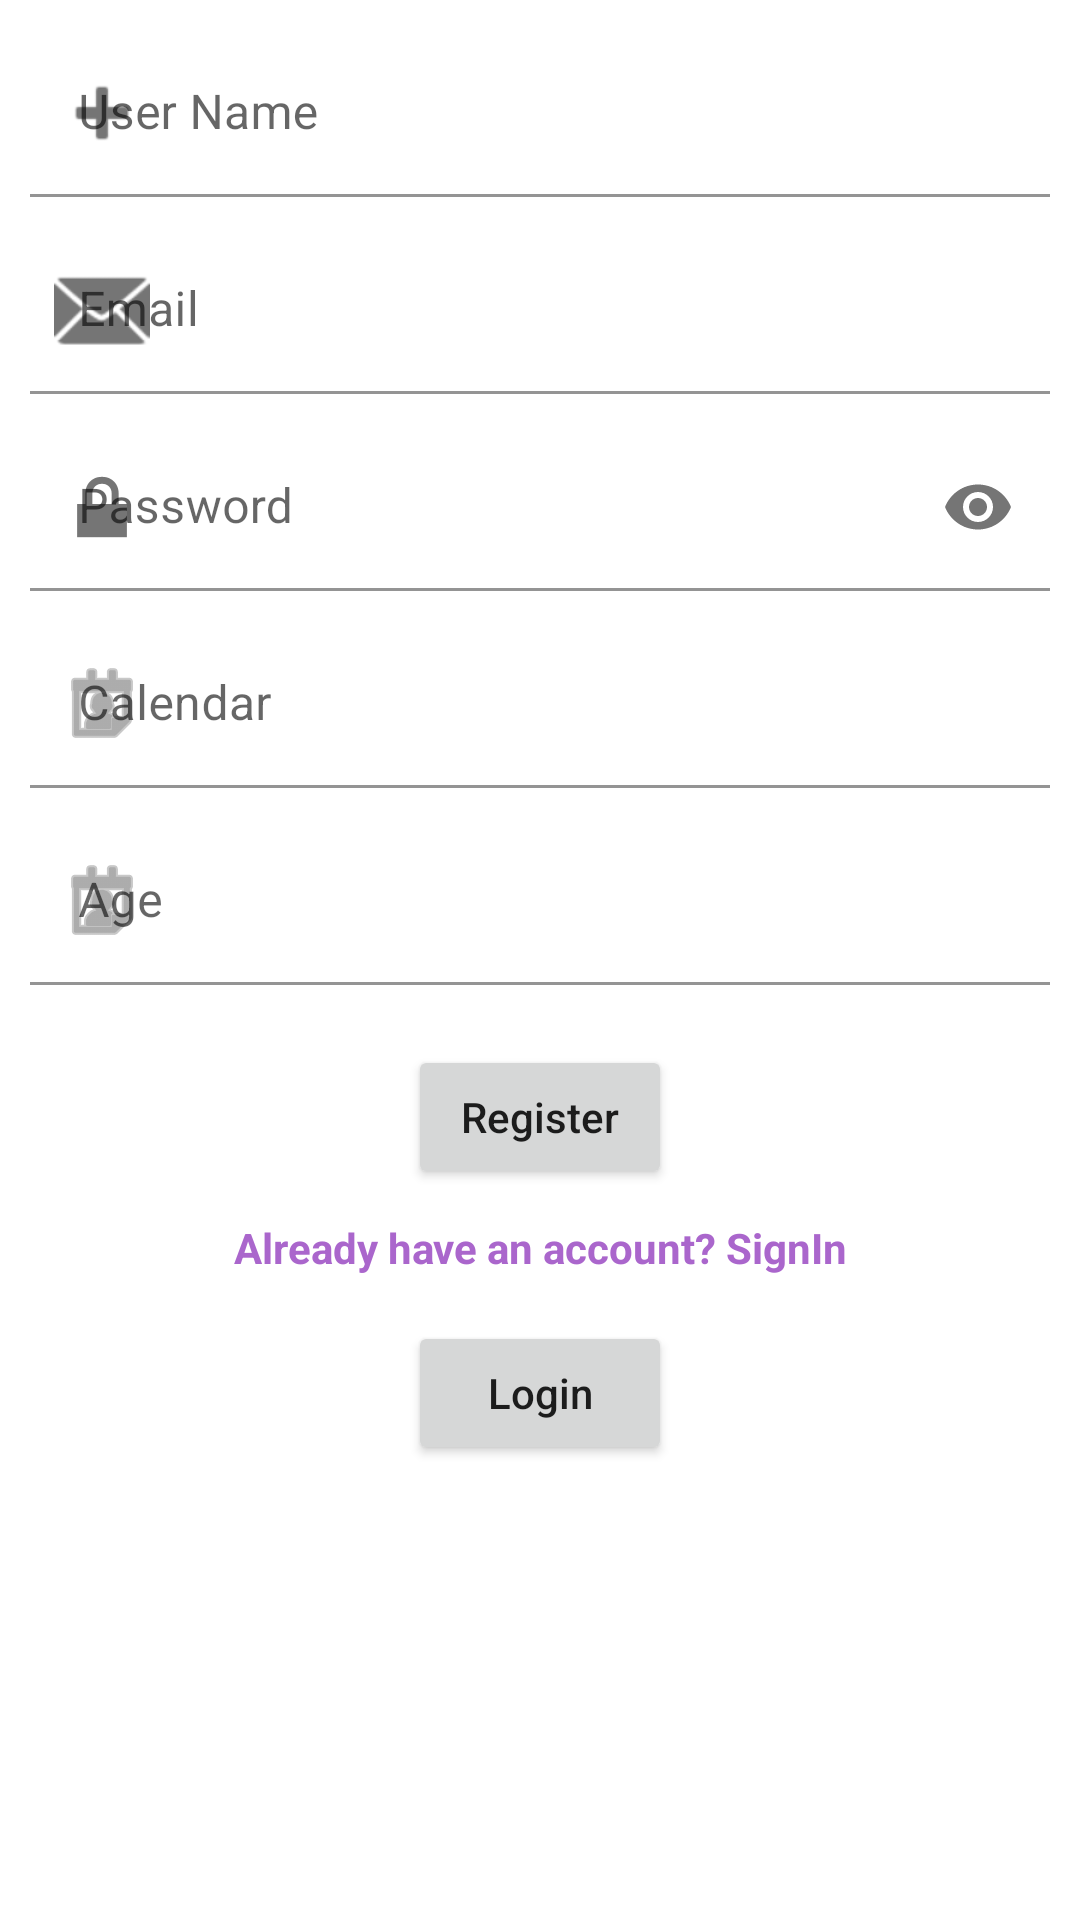

Android layout source for this screen:
<!-- AndroidManifest.xml: application theme Theme.TestAppSolution -->
<!-- res/layout/fragment_signup.xml -->
<?xml version="1.0" encoding="utf-8"?>
<androidx.constraintlayout.widget.ConstraintLayout xmlns:android="http://schemas.android.com/apk/res/android"
    xmlns:tools="http://schemas.android.com/tools"
    android:layout_width="match_parent"
    android:layout_height="match_parent"
    xmlns:app="http://schemas.android.com/apk/res-auto"
    tools:context=".views.SignUpFragment">

    <com.google.android.material.textfield.TextInputLayout
        android:id="@+id/til_username"
        android:layout_width="match_parent"
        android:layout_height="wrap_content"
        android:hint="@string/username"
        app:layout_constraintTop_toTopOf="parent"
        app:layout_constraintRight_toRightOf="parent"
        android:layout_margin="10dp"
        app:startIconDrawable="@android:drawable/ic_input_add"
        app:boxBackgroundColor="@android:color/transparent">
        <com.google.android.material.textfield.TextInputEditText
            android:id="@+id/tie_username"
            android:layout_width="match_parent"
            android:layout_height="wrap_content"
            android:textColor="@color/black"
            android:inputType="textPersonName"
            android:maxLines="1"
            android:singleLine="true"/>
    </com.google.android.material.textfield.TextInputLayout>
    <com.google.android.material.textfield.TextInputLayout
        android:id="@+id/til_email"
        android:layout_width="match_parent"
        android:layout_height="wrap_content"
        android:hint="@string/email"
        app:layout_constraintTop_toBottomOf="@id/til_username"
        app:layout_constraintLeft_toLeftOf="parent"
        app:layout_constraintRight_toRightOf="parent"
        android:layout_margin="10dp"
        app:startIconDrawable="@android:drawable/ic_dialog_email"
        app:boxBackgroundColor="@android:color/transparent">
        <com.google.android.material.textfield.TextInputEditText
            android:id="@+id/tie_email"
            android:layout_width="match_parent"
            android:layout_height="wrap_content"
            android:textColor="@color/black"
            android:inputType="text"
            android:maxLines="1"
            android:singleLine="true"/>
    </com.google.android.material.textfield.TextInputLayout>
    <com.google.android.material.textfield.TextInputLayout
        android:id="@+id/til_password"
        android:layout_width="match_parent"
        android:layout_height="wrap_content"
        android:hint="@string/password"
        app:layout_constraintTop_toBottomOf="@id/til_email"
        app:layout_constraintLeft_toLeftOf="parent"
        app:layout_constraintRight_toRightOf="parent"
        android:layout_margin="10dp"
        app:passwordToggleEnabled="true"
        app:startIconDrawable="@android:drawable/ic_lock_lock"
        app:boxBackgroundColor="@android:color/transparent">
        <com.google.android.material.textfield.TextInputEditText
            android:id="@+id/tie_password"
            android:layout_width="match_parent"
            android:layout_height="wrap_content"
            android:textColor="@color/black"
            android:inputType="textPassword"
            android:maxLines="1"
            android:singleLine="true"/>
    </com.google.android.material.textfield.TextInputLayout>
    <com.google.android.material.textfield.TextInputLayout
        android:id="@+id/til_dob"
        android:layout_width="match_parent"
        android:layout_height="wrap_content"
        android:hint="@string/calendar"
        app:layout_constraintTop_toBottomOf="@id/til_password"
        app:layout_constraintLeft_toLeftOf="parent"
        app:layout_constraintRight_toRightOf="parent"
        android:layout_margin="10dp"
        app:startIconDrawable="@android:drawable/ic_menu_my_calendar"
        app:boxBackgroundColor="@android:color/transparent">
        <com.google.android.material.textfield.TextInputEditText
            android:id="@+id/tie_dob"
            android:layout_width="match_parent"
            android:layout_height="wrap_content"
            android:textColor="@color/black"
            android:inputType="date"
            android:maxLines="1"
            android:singleLine="true"/>
    </com.google.android.material.textfield.TextInputLayout>
    <com.google.android.material.textfield.TextInputLayout
        android:id="@+id/til_age"
        android:layout_width="match_parent"
        android:layout_height="wrap_content"
        android:hint="@string/age"
        app:layout_constraintTop_toBottomOf="@id/til_dob"
        app:layout_constraintLeft_toLeftOf="parent"
        app:layout_constraintRight_toRightOf="parent"
        android:layout_margin="10dp"
        app:startIconDrawable="@android:drawable/ic_menu_my_calendar"
        app:boxBackgroundColor="@android:color/transparent">
        <com.google.android.material.textfield.TextInputEditText
            android:id="@+id/tie_age"
            android:layout_width="match_parent"
            android:layout_height="wrap_content"
            android:textColor="@color/black"
            android:maxLines="1"
            android:singleLine="true"
            android:clickable="false"
            android:focusableInTouchMode="false"/>
    </com.google.android.material.textfield.TextInputLayout>

    <Button
        android:id="@+id/btn_register"
        android:layout_width="wrap_content"
        android:layout_height="wrap_content"
        app:layout_constraintTop_toBottomOf="@id/til_age"
        app:layout_constraintLeft_toLeftOf="parent"
        app:layout_constraintRight_toRightOf="parent"
        android:text="@string/register"
        android:textAllCaps="false"
        android:layout_marginTop="20dp"/>
    <TextView
        android:id="@+id/tv_alreadyuser"
        android:layout_width="wrap_content"
        android:layout_height="wrap_content"
        app:layout_constraintTop_toBottomOf="@id/btn_register"
        app:layout_constraintLeft_toLeftOf="parent"
        app:layout_constraintRight_toRightOf="parent"
        android:layout_gravity="end"
        android:autoLink="all"
        android:gravity="center"
        android:padding="10dp"
        android:text="@string/alreadyaccount"
        android:textAppearance="?android:attr/textAppearanceSmall"
        android:textColor="@android:color/holo_purple"
        android:textStyle="bold"/>
    <Button
        android:id="@+id/btn_login"
        android:layout_width="wrap_content"
        android:layout_height="wrap_content"
        app:layout_constraintTop_toBottomOf="@id/tv_alreadyuser"
        app:layout_constraintLeft_toLeftOf="parent"
        app:layout_constraintRight_toRightOf="parent"
        android:text="@string/login"
        android:textAllCaps="false"
        android:layout_marginTop="5dp" />

</androidx.constraintlayout.widget.ConstraintLayout>
<!-- resources referenced by this layout -->
<resources>
  <string name="age">Age</string>
  <string name="alreadyaccount">Already have an account? SignIn</string>
  <string name="calendar">Calendar</string>
  <string name="email">Email</string>
  <string name="login">Login</string>
  <string name="password">Password</string>
  <string name="register">Register</string>
  <string name="username">User Name</string>
  <style name="Theme.TestAppSolution" parent="Theme.MaterialComponents.DayNight.DarkActionBar">
          
          <item name="colorPrimary">@color/purple_500</item>
          <item name="colorPrimaryVariant">@color/purple_700</item>
          <item name="colorOnPrimary">@color/white</item>
          
          <item name="colorSecondary">@color/teal_200</item>
          <item name="colorSecondaryVariant">@color/teal_700</item>
          <item name="colorOnSecondary">@color/black</item>
          
          <item name="android:statusBarColor" tools:targetApi="l">?attr/colorPrimaryVariant</item>
          
      </style>
  <!-- not gathered from this repository: default colours our renderer supplied (Android Studio template values) -->
  <color name="purple_500">#FF6200EE</color>
  <color name="purple_700">#FF3700B3</color>
  <color name="teal_200">#FF03DAC5</color>
  <color name="teal_700">#FF018786</color>
  <color name="black">#FF000000</color>
  <color name="white">#FFFFFFFF</color>
</resources>
